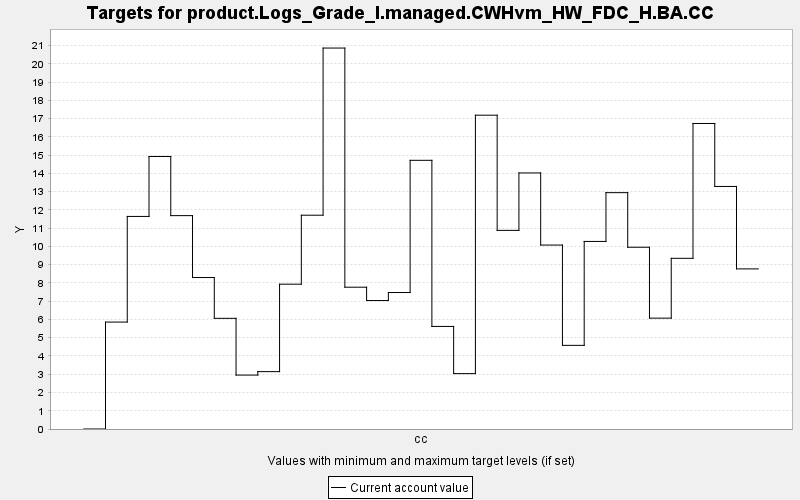

Data behind this chart, as committed beside it:
TARGET, PERIOD, YEAR, PERIODWIDTH, MINIMUM, MAXIMUM, MINWEIGHT, MAXWEIGHT, CURRENT, SUMMARY
product.Logs_Grade_I.managed.CWHvm_HW_FD…, 0, 0, 10.0, 0.0, 10000, 1.0, 1.0, 0.0, 0.0
product.Logs_Grade_I.managed.CWHvm_HW_FD…, 1, 10, 10.0, 0.0, 10000, 1.0, 1.0, 5.858, 0.0
product.Logs_Grade_I.managed.CWHvm_HW_FD…, 2, 20, 10.0, 0.0, 10000, 1.0, 1.0, 11.65, 0.0
product.Logs_Grade_I.managed.CWHvm_HW_FD…, 3, 30, 10.0, 0.0, 10000, 1.0, 1.0, 14.93, 0.0
product.Logs_Grade_I.managed.CWHvm_HW_FD…, 4, 40, 10.0, 0.0, 10000, 1.0, 1.0, 11.69, 0.0
product.Logs_Grade_I.managed.CWHvm_HW_FD…, 5, 50, 10.0, 0.0, 10000, 1.0, 1.0, 8.298, 0.0
product.Logs_Grade_I.managed.CWHvm_HW_FD…, 6, 60, 10.0, 0.0, 10000, 1.0, 1.0, 6.063, 0.0
product.Logs_Grade_I.managed.CWHvm_HW_FD…, 7, 70, 10.0, 0.0, 10000, 1.0, 1.0, 2.954, 0.0
product.Logs_Grade_I.managed.CWHvm_HW_FD…, 8, 80, 10.0, 0.0, 10000, 1.0, 1.0, 3.143, 0.0
product.Logs_Grade_I.managed.CWHvm_HW_FD…, 9, 90, 10.0, 0.0, 10000, 1.0, 1.0, 7.933, 0.0
product.Logs_Grade_I.managed.CWHvm_HW_FD…, 10, 100, 10.0, 0.0, 10000, 1.0, 1.0, 11.71, 0.0
product.Logs_Grade_I.managed.CWHvm_HW_FD…, 11, 110, 10.0, 0.0, 10000, 1.0, 1.0, 20.87, 0.0
product.Logs_Grade_I.managed.CWHvm_HW_FD…, 12, 120, 10.0, 0.0, 10000, 1.0, 1.0, 7.768, 0.0
product.Logs_Grade_I.managed.CWHvm_HW_FD…, 13, 130, 10.0, 0.0, 10000, 1.0, 1.0, 7.037, 0.0
product.Logs_Grade_I.managed.CWHvm_HW_FD…, 14, 140, 10.0, 0.0, 10000, 1.0, 1.0, 7.476, 0.0
product.Logs_Grade_I.managed.CWHvm_HW_FD…, 15, 150, 10.0, 0.0, 10000, 1.0, 1.0, 14.72, 0.0
product.Logs_Grade_I.managed.CWHvm_HW_FD…, 16, 160, 10.0, 0.0, 10000, 1.0, 1.0, 5.619, 0.0
product.Logs_Grade_I.managed.CWHvm_HW_FD…, 17, 170, 10.0, 0.0, 10000, 1.0, 1.0, 3.034, 0.0
product.Logs_Grade_I.managed.CWHvm_HW_FD…, 18, 180, 10.0, 0.0, 10000, 1.0, 1.0, 17.19, 0.0
product.Logs_Grade_I.managed.CWHvm_HW_FD…, 19, 190, 10.0, 0.0, 10000, 1.0, 1.0, 10.88, 0.0
product.Logs_Grade_I.managed.CWHvm_HW_FD…, 20, 200, 10.0, 0.0, 10000, 1.0, 1.0, 14.03, 0.0
product.Logs_Grade_I.managed.CWHvm_HW_FD…, 21, 210, 10.0, 0.0, 10000, 1.0, 1.0, 10.08, 0.0
product.Logs_Grade_I.managed.CWHvm_HW_FD…, 22, 220, 10.0, 0.0, 10000, 1.0, 1.0, 4.582, 0.0
product.Logs_Grade_I.managed.CWHvm_HW_FD…, 23, 230, 10.0, 0.0, 10000, 1.0, 1.0, 10.27, 0.0
product.Logs_Grade_I.managed.CWHvm_HW_FD…, 24, 240, 10.0, 0.0, 10000, 1.0, 1.0, 12.95, 0.0
product.Logs_Grade_I.managed.CWHvm_HW_FD…, 25, 250, 10.0, 0.0, 10000, 1.0, 1.0, 9.957, 0.0
product.Logs_Grade_I.managed.CWHvm_HW_FD…, 26, 260, 10.0, 0.0, 10000, 1.0, 1.0, 6.073, 0.0
product.Logs_Grade_I.managed.CWHvm_HW_FD…, 27, 270, 10.0, 0.0, 10000, 1.0, 1.0, 9.35, 0.0
product.Logs_Grade_I.managed.CWHvm_HW_FD…, 28, 280, 10.0, 0.0, 10000, 1.0, 1.0, 16.74, 0.0
product.Logs_Grade_I.managed.CWHvm_HW_FD…, 29, 290, 10.0, 0.0, 10000, 1.0, 1.0, 13.29, 0.0
product.Logs_Grade_I.managed.CWHvm_HW_FD…, 30, 300, 10.0, 0.0, 10000, 1.0, 1.0, 8.771, 0.0
